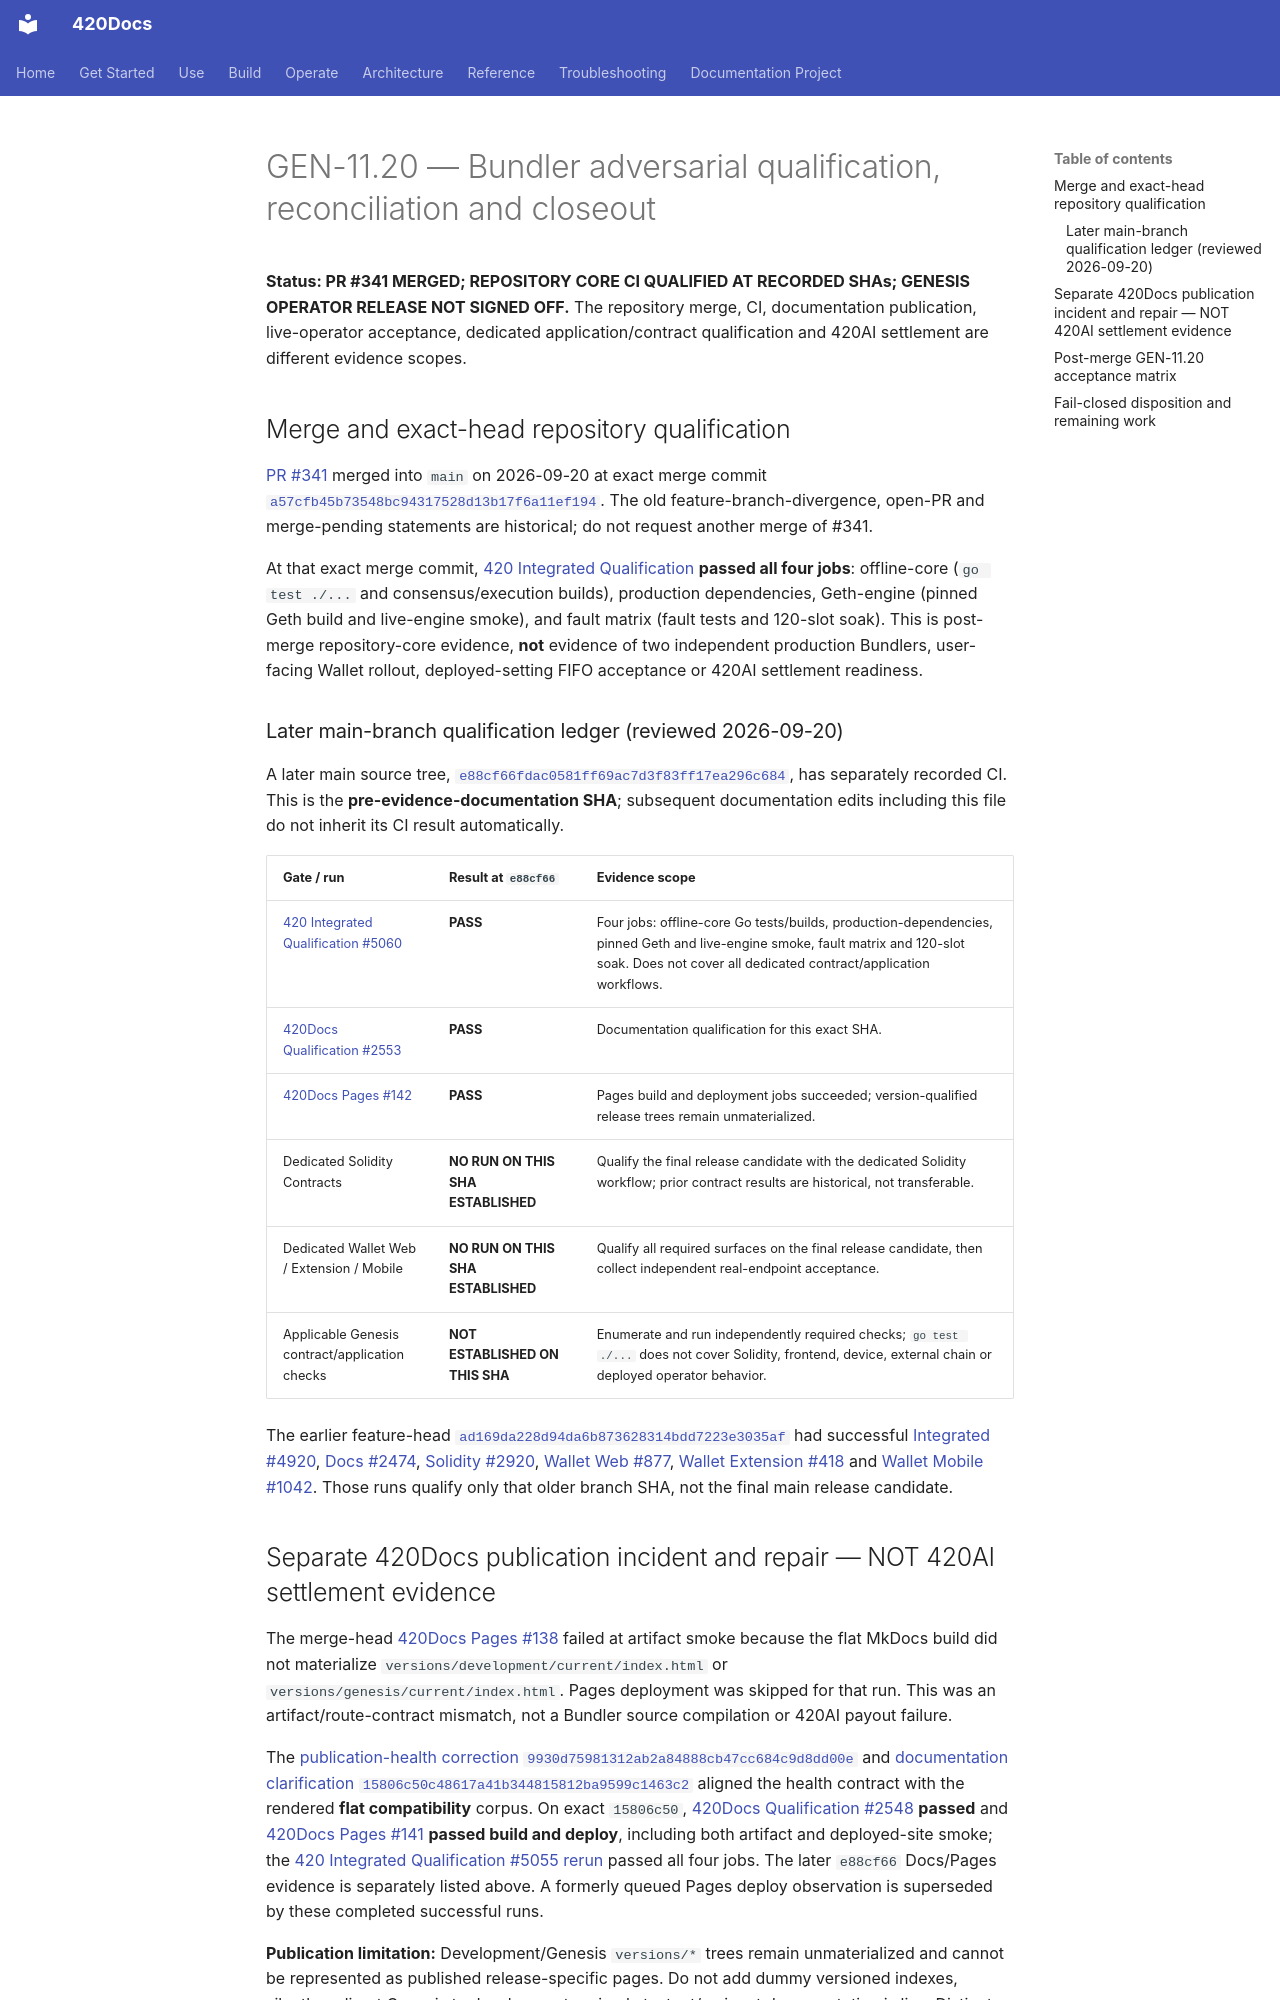

repository: abvhiael/420-integrated-v0.1 · page: GEN-11.20-BUNDLER-CLOSEOUT/index.html · generator: mkdocs

# GEN-11.20 — Bundler adversarial qualification, reconciliation and closeout

**Status: PR #341 MERGED; REPOSITORY CORE CI QUALIFIED AT RECORDED SHAs; GENESIS OPERATOR RELEASE NOT SIGNED OFF.** The repository merge, CI, documentation publication, live-operator acceptance, dedicated application/contract qualification and 420AI settlement are different evidence scopes.

## Merge and exact-head repository qualification

[PR #341](https://github.com/abvhiael/420-integrated-v0.1/pull/341) merged into `main` on 2026-09-20 at exact merge commit [`a57cfb45b73548bc94317528d13b17f6a11ef194`](https://github.com/abvhiael/420-integrated-v0.1/commit/a57cfb45b73548bc94317528d13b17f6a11ef194). The old feature-branch-divergence, open-PR and merge-pending statements are historical; do not request another merge of #341.

At that exact merge commit, [420 Integrated Qualification](https://github.com/abvhiael/420-integrated-v0.1/actions/runs/35492418997) **passed all four jobs**: offline-core (`go test ./...` and consensus/execution builds), production dependencies, Geth-engine (pinned Geth build and live-engine smoke), and fault matrix (fault tests and 120-slot soak). This is post-merge repository-core evidence, **not** evidence of two independent production Bundlers, user-facing Wallet rollout, deployed-setting FIFO acceptance or 420AI settlement readiness.

### Later main-branch qualification ledger (reviewed 2026-09-20)

A later main source tree, [`e88cf66fdac0581ff69ac7d3f83ff17ea296c684`](https://github.com/abvhiael/420-integrated-v0.1/commit/e88cf66fdac0581ff69ac7d3f83ff17ea296c684), has separately recorded CI. This is the **pre-evidence-documentation SHA**; subsequent documentation edits including this file do not inherit its CI result automatically.

| Gate / run | Result at `e88cf66` | Evidence scope |
| --- | --- | --- |
| [420 Integrated Qualification #5060](https://github.com/abvhiael/420-integrated-v0.1/actions/runs/35493251055) | **PASS** | Four jobs: offline-core Go tests/builds, production-dependencies, pinned Geth and live-engine smoke, fault matrix and 120-slot soak. Does not cover all dedicated contract/application workflows. |
| [420Docs Qualification #2553](https://github.com/abvhiael/420-integrated-v0.1/actions/runs/35493251082) | **PASS** | Documentation qualification for this exact SHA. |
| [420Docs Pages #142](https://github.com/abvhiael/420-integrated-v0.1/actions/runs/35493251076) | **PASS** | Pages build and deployment jobs succeeded; version-qualified release trees remain unmaterialized. |
| Dedicated Solidity Contracts | **NO RUN ON THIS SHA ESTABLISHED** | Qualify the final release candidate with the dedicated Solidity workflow; prior contract results are historical, not transferable. |
| Dedicated Wallet Web / Extension / Mobile | **NO RUN ON THIS SHA ESTABLISHED** | Qualify all required surfaces on the final release candidate, then collect independent real-endpoint acceptance. |
| Applicable Genesis contract/application checks | **NOT ESTABLISHED ON THIS SHA** | Enumerate and run independently required checks; `go test ./...` does not cover Solidity, frontend, device, external chain or deployed operator behavior. |

The earlier feature-head [`ad169da228d94da6b873628314bdd7223e3035af`](https://github.com/abvhiael/420-integrated-v0.1/commit/ad169da228d94da6b873628314bdd7223e3035af) had successful [Integrated #4920](https://github.com/abvhiael/420-integrated-v0.1/actions/runs/35485449080), [Docs #2474](https://github.com/abvhiael/420-integrated-v0.1/actions/runs/35485449148), [Solidity #2920](https://github.com/abvhiael/420-integrated-v0.1/actions/runs/35485449162), [Wallet Web #877](https://github.com/abvhiael/420-integrated-v0.1/actions/runs/35485449088), [Wallet Extension #418](https://github.com/abvhiael/420-integrated-v0.1/actions/runs/35485449221) and [Wallet Mobile #1042](https://github.com/abvhiael/420-integrated-v0.1/actions/runs/35485449369). Those runs qualify only that older branch SHA, not the final main release candidate.
